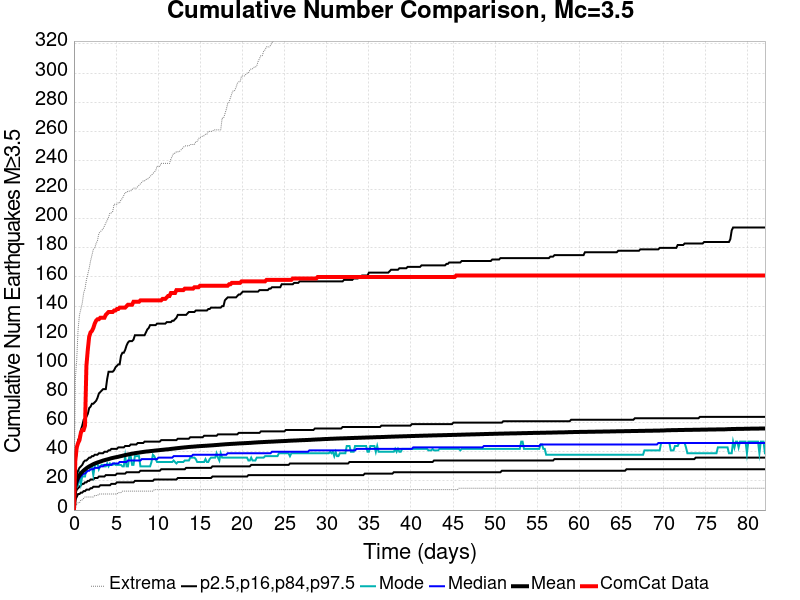

Values plotted in this chart, from the file beside it:
Time (days), ComCat Data, Simulation Mean, Simulation Median, Simulation Mode, Simulation Minimum, Simulation Maximum, 2.5 %-ile, 16 %-ile, 84 %-ile, 97.5 %-ile
0.0, 0.0, 0.0, 0.0, 0.0, 0.0, 0.0, 0.0, 0.0, 0.0, 0.0
0.1644, 34.0, 16.14, 15.0, 13.0, 3.0, 90.0, 7.0, 11.0, 21.0, 32.0
0.3288, 43.0, 19.95, 18.0, 16.0, 4.0, 103.0, 9.0, 14.0, 24.0, 40.0
0.4932, 46.0, 22.28, 20.0, 17.0, 5.0, 124.0, 11.0, 15.0, 27.0, 48.0
0.6576, 48.0, 23.94, 22.0, 24.0, 5.0, 134.0, 11.0, 16.0, 29.0, 50.0
0.8221, 53.0, 25.21, 23.0, 18.0, 7.0, 138.0, 12.0, 17.0, 30.0, 55.0
0.9865, 55.0, 26.22, 24.0, 23.0, 7.0, 142.0, 12.0, 18.0, 31.0, 58.0
1.151, 55.0, 27.13, 25.0, 23.0, 8.0, 149.0, 13.0, 18.0, 33.0, 62.0
1.315, 58.0, 27.94, 25.0, 23.0, 9.0, 152.0, 13.0, 19.0, 34.0, 63.0
1.48, 99.0, 28.68, 26.0, 29.0, 9.0, 158.0, 14.0, 19.0, 34.0, 64.0
1.644, 110.0, 29.37, 27.0, 29.0, 9.0, 162.0, 14.0, 20.0, 35.0, 66.0
1.809, 119.0, 29.97, 27.0, 29.0, 9.0, 166.0, 14.0, 20.0, 36.0, 70.0
1.973, 122.0, 30.48, 28.0, 30.0, 9.0, 171.0, 15.0, 21.0, 36.0, 71.0
2.137, 123.0, 31.0, 28.0, 30.0, 9.0, 175.0, 15.0, 21.0, 37.0, 73.0
2.302, 125.0, 31.47, 28.0, 24.0, 9.0, 179.0, 16.0, 21.0, 37.0, 73.0
2.466, 128.0, 31.94, 29.0, 30.0, 10.0, 180.0, 16.0, 22.0, 38.0, 74.0
2.631, 130.0, 32.29, 29.0, 32.0, 10.0, 183.0, 16.0, 22.0, 38.0, 75.0
2.795, 131.0, 32.67, 29.0, 32.0, 10.0, 185.0, 16.0, 22.0, 38.0, 77.0
2.959, 131.0, 32.97, 29.0, 28.0, 11.0, 190.0, 16.0, 23.0, 39.0, 80.0
3.124, 132.0, 33.3, 30.0, 30.0, 11.0, 191.0, 17.0, 23.0, 39.0, 81.0
3.288, 132.0, 33.62, 30.0, 31.0, 11.0, 192.0, 17.0, 23.0, 39.0, 82.0
3.453, 132.0, 33.97, 30.0, 31.0, 11.0, 193.0, 17.0, 23.0, 39.0, 83.0
3.617, 132.0, 34.24, 31.0, 30.0, 11.0, 195.0, 17.0, 23.0, 40.0, 83.0
3.781, 134.0, 34.51, 31.0, 30.0, 11.0, 197.0, 17.0, 24.0, 40.0, 83.0
3.946, 135.0, 34.75, 31.0, 32.0, 11.0, 199.0, 17.0, 24.0, 40.0, 90.0
4.11, 136.0, 35.0, 31.0, 30.0, 11.0, 201.0, 17.0, 24.0, 41.0, 95.0
4.275, 136.0, 35.28, 31.0, 32.0, 11.0, 204.0, 17.0, 24.0, 41.0, 95.0
4.439, 136.0, 35.57, 31.0, 31.0, 11.0, 204.0, 18.0, 24.0, 42.0, 95.0
4.604, 136.0, 35.79, 32.0, 31.0, 11.0, 205.0, 18.0, 24.0, 42.0, 95.0
4.768, 137.0, 36, 32.0, 32.0, 11.0, 210.0, 18.0, 24.0, 42.0, 96.0
4.932, 137.0, 36.22, 32.0, 31.0, 11.0, 210.0, 18.0, 24.0, 42.0, 98.0
5.097, 138.0, 36.4, 32.0, 31.0, 11.0, 210.0, 19.0, 25.0, 42.0, 99.0
5.261, 138.0, 36.59, 32.0, 31.0, 12.0, 211.0, 19.0, 25.0, 43.0, 100.0
5.426, 139.0, 36.84, 33.0, 31.0, 12.0, 211.0, 19.0, 25.0, 43.0, 100.0
5.59, 139.0, 37.06, 33.0, 31.0, 12.0, 213.0, 19.0, 25.0, 43.0, 106.0
5.754, 139.0, 37.27, 33.0, 30.0, 13.0, 214.0, 19.0, 25.0, 43.0, 108.0
5.919, 139.0, 37.52, 33.0, 30.0, 13.0, 216.0, 19.0, 25.0, 43.0, 108.0
6.083, 139.0, 37.74, 33.0, 37.0, 13.0, 218.0, 19.0, 25.0, 44.0, 110.0
6.248, 140.0, 37.93, 33.0, 30.0, 13.0, 218.0, 19.0, 26.0, 44.0, 113.0
6.412, 141.0, 38.15, 34.0, 30.0, 13.0, 219.0, 19.0, 26.0, 44.0, 115.0
6.576, 141.0, 38.33, 34.0, 37.0, 13.0, 219.0, 19.0, 26.0, 44.0, 116.0
6.741, 141.0, 38.52, 34.0, 37.0, 13.0, 219.0, 19.0, 26.0, 45.0, 116.0
6.905, 141.0, 38.7, 34.0, 31.0, 13.0, 220.0, 19.0, 26.0, 45.0, 116.0
7.07, 143.0, 38.85, 34.0, 31.0, 13.0, 221.0, 19.0, 26.0, 45.0, 117.0
7.234, 143.0, 39.04, 34.0, 37.0, 13.0, 221.0, 20.0, 26.0, 45.0, 120.0
7.399, 143.0, 39.19, 34.0, 37.0, 13.0, 221.0, 20.0, 26.0, 45.0, 120.0
7.563, 143.0, 39.32, 34.0, 37.0, 13.0, 222.0, 20.0, 26.0, 46.0, 120.0
7.727, 143.0, 39.44, 34.0, 37.0, 13.0, 223.0, 20.0, 26.0, 46.0, 120.0
7.892, 144.0, 39.61, 34.0, 30.0, 13.0, 224.0, 20.0, 27.0, 46.0, 120.0
8.056, 144.0, 39.76, 35.0, 30.0, 13.0, 225.0, 20.0, 27.0, 46.0, 120.0
8.221, 144.0, 39.89, 35.0, 30.0, 13.0, 226.0, 20.0, 27.0, 46.0, 120.0
8.385, 144.0, 40.03, 35.0, 30.0, 13.0, 226.0, 20.0, 27.0, 47.0, 120.0
8.549, 144.0, 40.16, 35.0, 30.0, 13.0, 227.0, 20.0, 27.0, 47.0, 122.0
8.714, 144.0, 40.24, 35.0, 30.0, 13.0, 227.0, 20.0, 27.0, 47.0, 124.0
8.878, 144.0, 40.34, 35.0, 30.0, 13.0, 228.0, 20.0, 27.0, 47.0, 125.0
9.043, 144.0, 40.46, 35.0, 30.0, 13.0, 229.0, 20.0, 27.0, 47.0, 127.0
9.207, 144.0, 40.57, 35.0, 33.0, 13.0, 230.0, 20.0, 27.0, 47.0, 127.0
9.371, 144.0, 40.65, 35.0, 38.0, 13.0, 231.0, 20.0, 27.0, 47.0, 127.0
9.536, 144.0, 40.77, 35.0, 37.0, 14.0, 232.0, 21.0, 27.0, 47.0, 127.0
9.7, 144.0, 40.87, 35.0, 35.0, 14.0, 233.0, 21.0, 27.0, 47.0, 127.0
... 440 more rows
